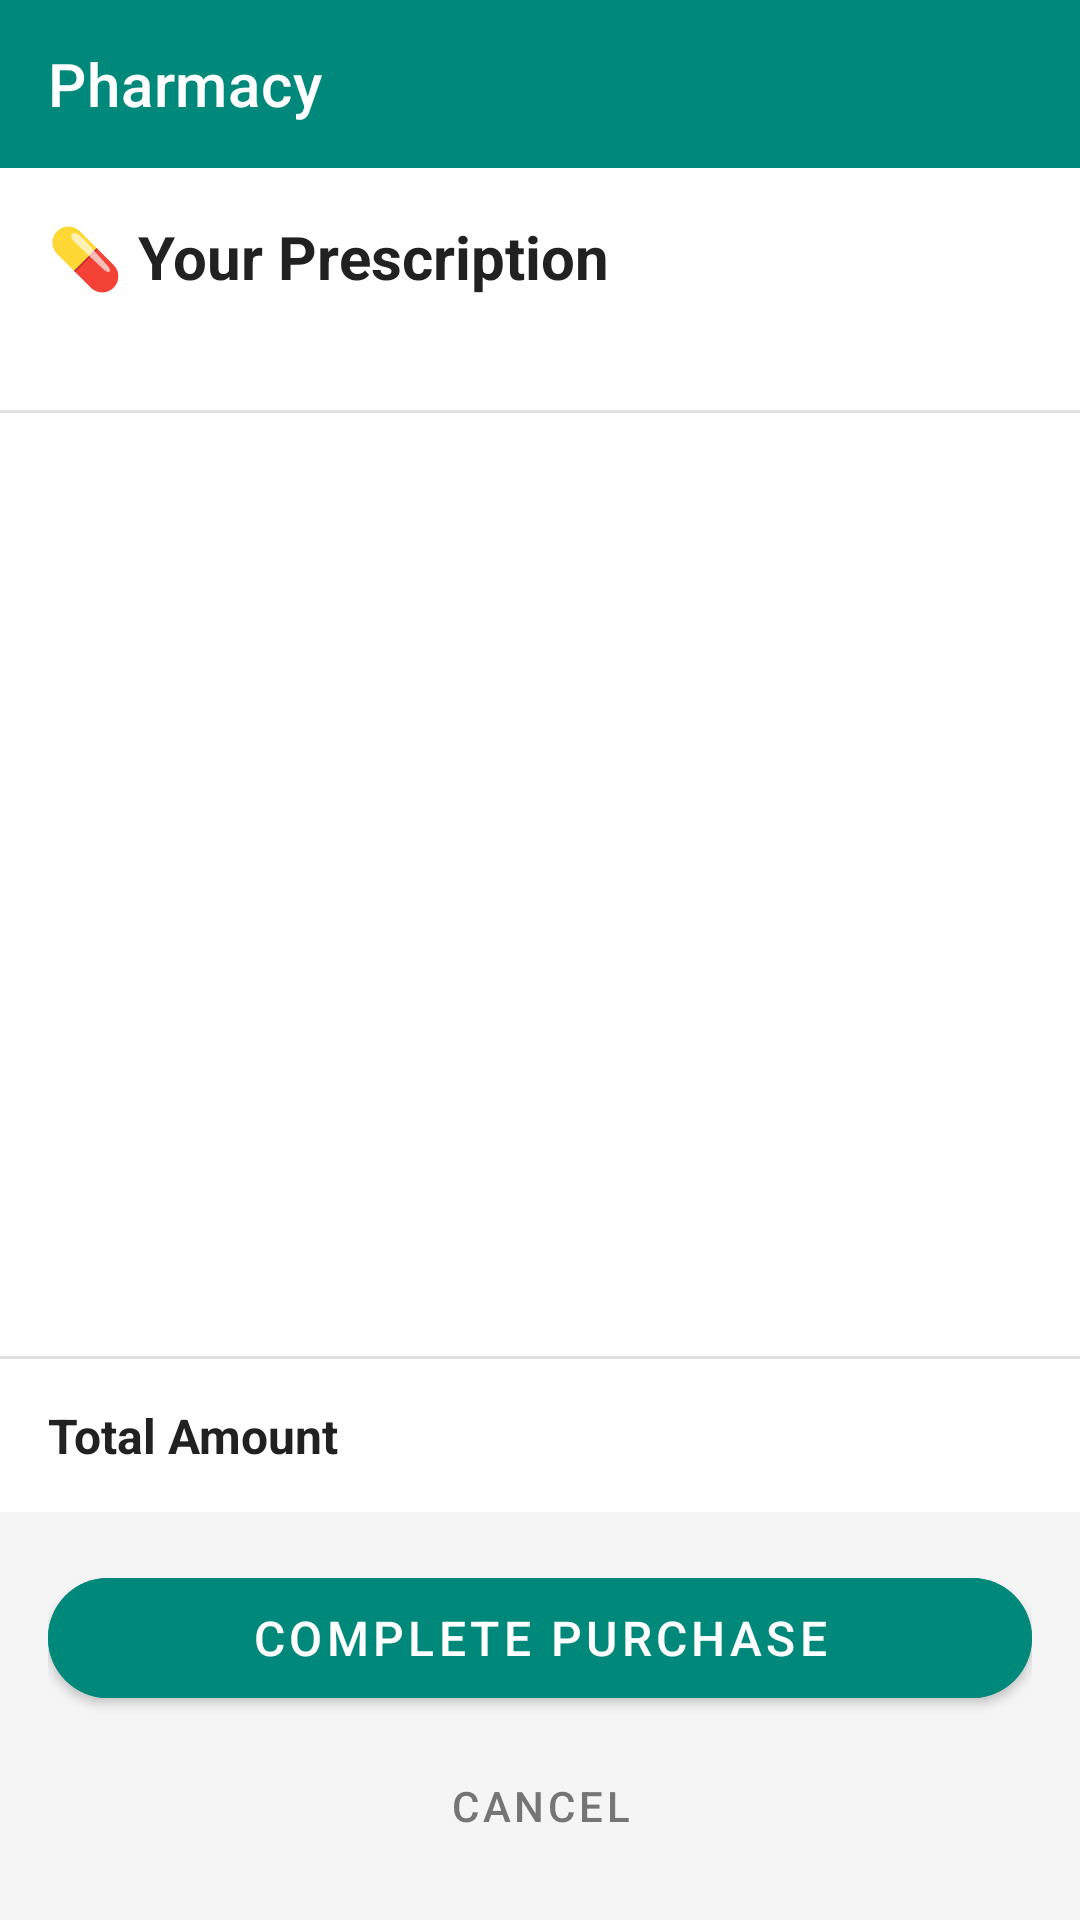

Android layout source for this screen:
<!-- AndroidManifest.xml: application theme Theme.HealthBot -->
<!-- res/layout/activity_pharmacy.xml -->
<?xml version="1.0" encoding="utf-8"?>
<LinearLayout xmlns:android="http://schemas.android.com/apk/res/android"
    xmlns:app="http://schemas.android.com/apk/res-auto"
    android:layout_width="match_parent"
    android:layout_height="match_parent"
    android:orientation="vertical"
    android:background="@color/background">

    <com.google.android.material.appbar.AppBarLayout
        android:layout_width="match_parent"
        android:layout_height="wrap_content">

        <androidx.appcompat.widget.Toolbar
            android:id="@+id/toolbar"
            android:layout_width="match_parent"
            android:layout_height="?attr/actionBarSize"
            android:background="@color/secondary"
            app:title="@string/pharmacy"
            app:titleTextColor="@color/on_primary"
            app:navigationIcon="@drawable/ic_back" />
    </com.google.android.material.appbar.AppBarLayout>

    
    <LinearLayout
        android:layout_width="match_parent"
        android:layout_height="wrap_content"
        android:background="@color/surface"
        android:padding="16dp"
        android:orientation="vertical">

        <TextView
            android:layout_width="wrap_content"
            android:layout_height="wrap_content"
            android:text="💊 Your Prescription"
            android:textSize="20sp"
            android:textStyle="bold"
            android:textColor="@color/text_primary" />

        <TextView
            android:id="@+id/tvPrescriptionId"
            android:layout_width="wrap_content"
            android:layout_height="wrap_content"
            android:layout_marginTop="4dp"
            android:textSize="13sp"
            android:textColor="@color/text_secondary" />
    </LinearLayout>

    <View
        android:layout_width="match_parent"
        android:layout_height="1dp"
        android:background="@color/divider" />

    <androidx.recyclerview.widget.RecyclerView
        android:id="@+id/rvMedicines"
        android:layout_width="match_parent"
        android:layout_height="0dp"
        android:layout_weight="1"
        android:background="@color/surface" />

    <View
        android:layout_width="match_parent"
        android:layout_height="1dp"
        android:background="@color/divider" />

    
    <LinearLayout
        android:layout_width="match_parent"
        android:layout_height="wrap_content"
        android:background="@color/surface"
        android:paddingHorizontal="16dp"
        android:paddingVertical="12dp"
        android:orientation="horizontal"
        android:gravity="center_vertical">

        <TextView
            android:layout_width="0dp"
            android:layout_height="wrap_content"
            android:layout_weight="1"
            android:text="Total Amount"
            android:textSize="16sp"
            android:textStyle="bold"
            android:textColor="@color/text_primary" />

        <TextView
            android:id="@+id/tvTotal"
            android:layout_width="wrap_content"
            android:layout_height="wrap_content"
            android:textSize="20sp"
            android:textStyle="bold"
            android:textColor="@color/secondary" />
    </LinearLayout>

    
    <LinearLayout
        android:layout_width="match_parent"
        android:layout_height="wrap_content"
        android:orientation="vertical"
        android:padding="16dp"
        android:background="@color/background">

        <com.google.android.material.button.MaterialButton
            android:id="@+id/btnCompletePurchase"
            android:layout_width="match_parent"
            android:layout_height="52dp"
            android:text="@string/complete_purchase"
            android:textSize="16sp"
            app:cornerRadius="26dp"
            android:backgroundTint="@color/secondary" />

        <com.google.android.material.button.MaterialButton
            android:id="@+id/btnCancel"
            android:layout_width="match_parent"
            android:layout_height="44dp"
            android:layout_marginTop="8dp"
            android:text="@string/cancel"
            style="@style/Widget.MaterialComponents.Button.TextButton"
            android:textColor="@color/text_secondary" />
    </LinearLayout>
</LinearLayout>
<!-- resources referenced by this layout -->
<resources>
  <color name="background">#F5F5F5</color>
  <color name="divider">#E0E0E0</color>
  <color name="on_primary">#FFFFFF</color>
  <color name="secondary">#00897B</color>
  <color name="surface">#FFFFFF</color>
  <color name="text_primary">#212121</color>
  <color name="text_secondary">#757575</color>
  <string name="cancel">Cancel</string>
  <string name="complete_purchase">Complete Purchase</string>
  <string name="pharmacy">Pharmacy</string>
  <style name="Theme.HealthBot" parent="Theme.MaterialComponents.DayNight.NoActionBar">
          <item name="colorPrimary">@color/primary</item>
          <item name="colorPrimaryDark">@color/primary_dark</item>
          <item name="colorAccent">@color/secondary</item>
          <item name="android:windowBackground">@color/background</item>
          <item name="android:statusBarColor">@color/primary_dark</item>
      </style>
  <color name="primary">#1976D2</color>
  <color name="primary_dark">#1565C0</color>
</resources>
